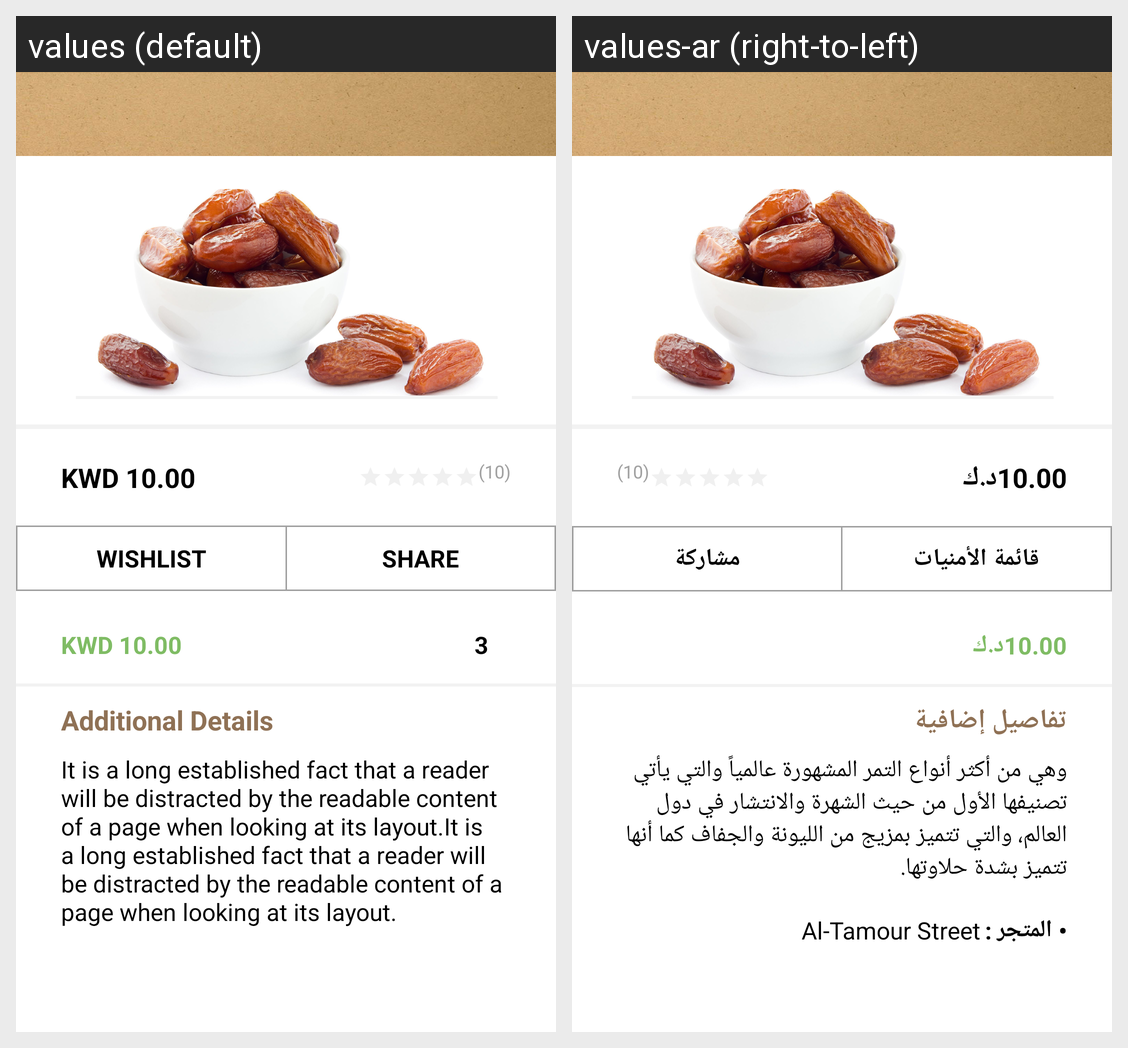

This grid shows one Android layout under two languages. Give, for every string resource on the screen, its name, the default text and each shown locale's text.
Android screen res/layout/fragment_product_details.xml rendered under 2 locales, left to right: values (default), values-ar (right-to-left). Device: Nexus 5 (rendered at 1080×1920; each locale shown at half size, 540×960, under a caption strip naming it); theme AppTheme.
Strings drawn on this screen, with the default value and each locale's value (text and hints the layout hard-codes, and strings that could not be matched under every locale, appear in the picture but are not listed):

itemkd
  values: KWD 10.00
  values-ar: 10.00د.ك

ten
  values: (10)
  values-ar: (10)

wishlist
  values: WISHLIST
  values-ar: قائمة الأمنيات

share
  values: SHARE
  values-ar: مشاركة

add_det
  values: Additional Details
  values-ar: تفاصيل إضافية

dummydate
  values: It is a long established fact that a reader will be distracted by the readable content of a page when looking at its layout.It is a long established fact that a reader will be distracted by the readable content of a page when looking at its layout.
  values-ar: وهي من أكثر أنواع التمر المشهورة عالمياً والتي يأتي تصنيفها الأول من حيث الشهرة والانتشار في دول العالم، والتي تتميز بمزيج من الليونة والجفاف كما أنها تتميز بشدة حلاوتها.
